Run: headless pygame with SDL's dummy video driver; simulated clock (each Clock.tick advances the game by its frame time, no real sleeping); random seed 0; keys injected as events and as key.get_pressed() state; no mouse input.
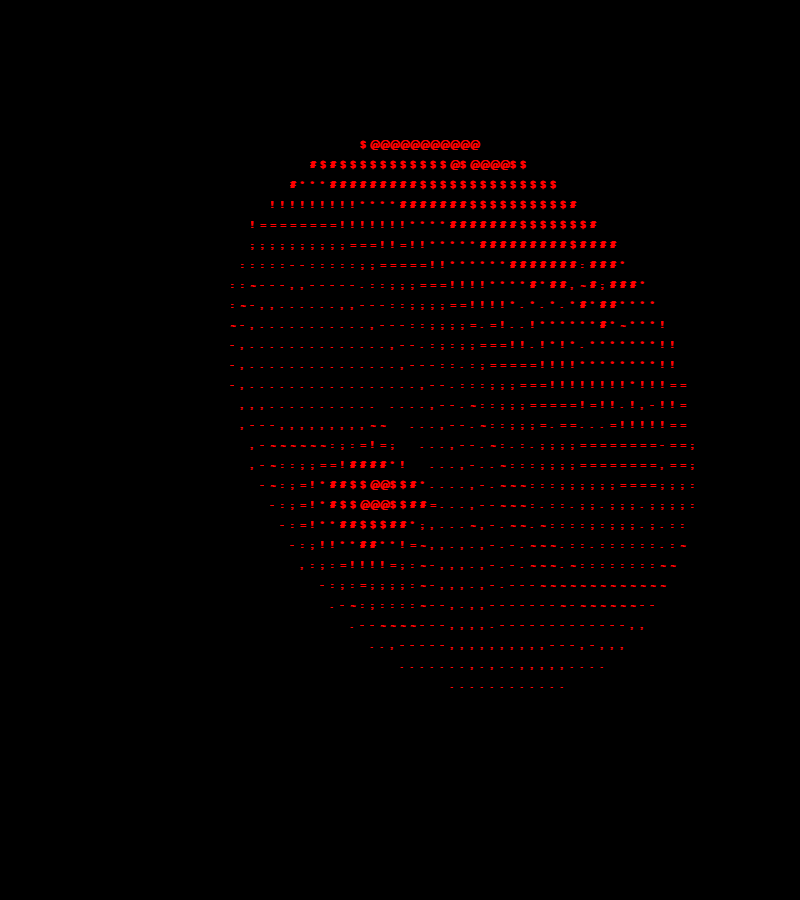
Frame 1 of 4 · flips 1–60 · no input
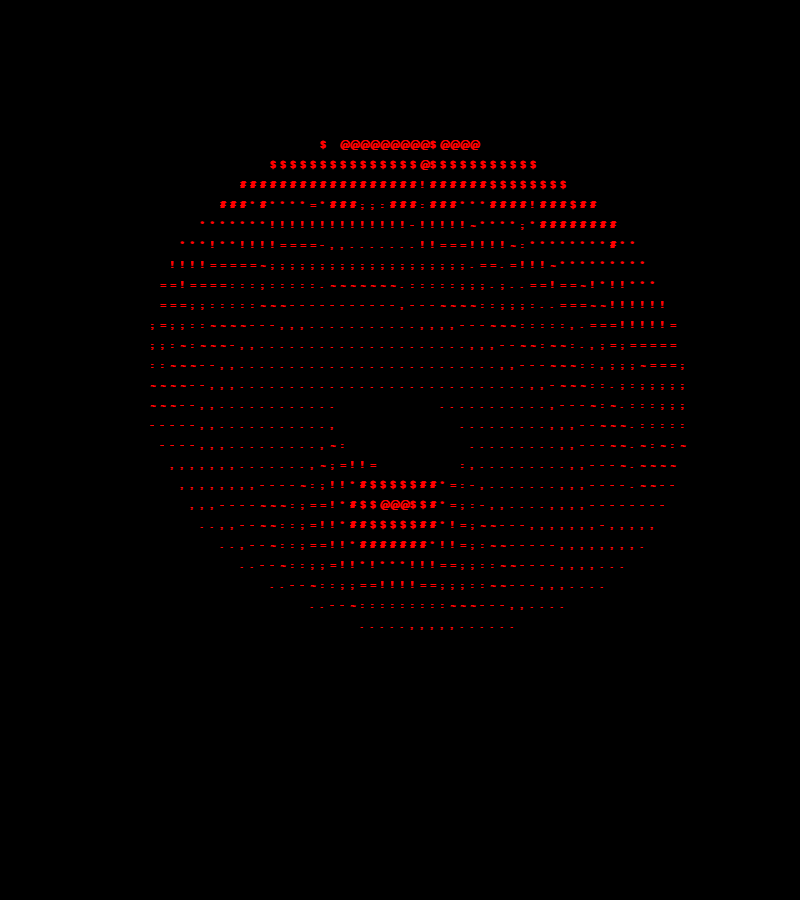
Frame 2 of 4 · flips 61–180 · tapped SPACE, RETURN · held RIGHT (→), D
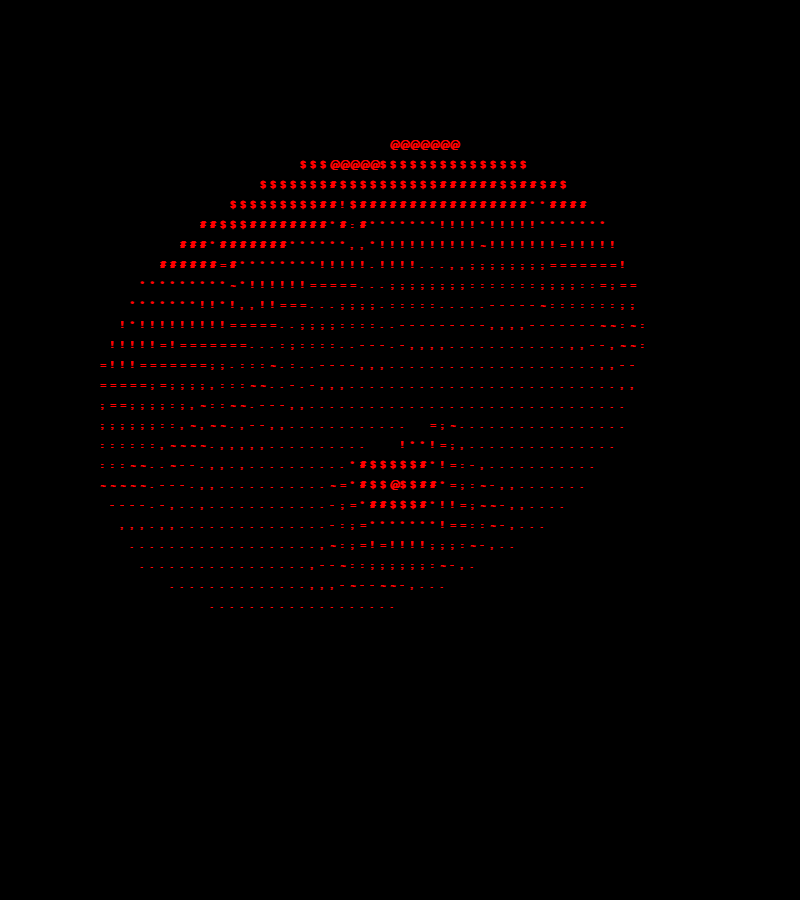
Frame 3 of 4 · flips 181–300 · held DOWN (↓), S
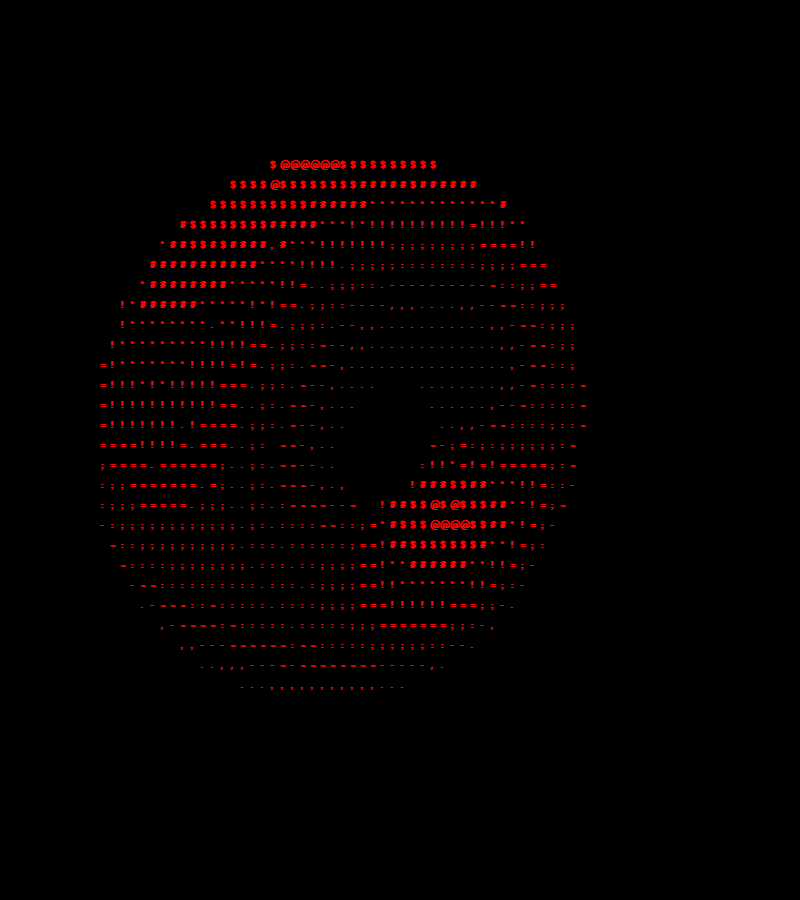
Frame 4 of 4 · flips 301–420 · held LEFT (←), A, UP (↑), W

The pygame program that drew these frames:

import pygame
import math
import colorsys

pygame.init()

white = (255, 255, 255)
black = (0, 0, 0)
hue = 0

WIDTH = 800
HEIGHT = 900

x_separator = 10
y_separator = 20

rows = HEIGHT // y_separator
columns = WIDTH // x_separator
screen_size = rows * columns

x_offset = columns / 2
y_offset = rows / 2

A, B = 0, 0 

theta_spacing = 10
phi_spacing = 2 

chars = ".,-~:;=!*#$@"

screen = pygame.display.set_mode((WIDTH, HEIGHT))
display_surface = pygame.display.set_mode((WIDTH, HEIGHT))

pygame.display.set_caption('Donut')
font = pygame.font.SysFont('Arial', 15, bold=True)

clock = pygame.time.Clock()  


def text_display(letter, x_start, y_start):
    text = font.render(str(letter), True, (255, 0, 0))
    display_surface.blit(text, (x_start, y_start))


run = True
while run:
    screen.fill((black))

    x_start, y_start = 0, 0

    z = [0] * screen_size 
    b = [' '] * screen_size
    for j in range(0, 628, theta_spacing): 
        for i in range(0, 628, phi_spacing): 
            c = math.sin(i)
            d = math.cos(j)
            e = math.sin(A)
            f = math.sin(j)
            g = math.cos(A)
            h = d+2
            D = 1/(c*h*e + f*g + 5)
            l = math.cos(i)
            m = math.cos(B)
            n = math.sin(B)
            t = c*h*g - f*e
            x = int(x_offset + 40*D*(l*h*m -t*n))
            y = int(y_offset + 20*D*(l*h*n+ t*m))
            o = int(x + columns*y)
            N = int(8 * ((f*e - c*d*g)*m - c*d*e - f*g - l*d*n))
            if rows>y>0 and 0<x<columns and D>z[o]:
                z[o] = D
                b[o] = chars[N if N > 0 else 0]

    for i in range(len(b)):
        A += 0.00004  
        B += 0.00002
        if i == 0 or i % columns:
            text_display(b[i], x_start, y_start)
            x_start += x_separator
        else:
            y_start += y_separator
            x_start = 0
            text_display(b[i], x_start, y_start)
            x_start += x_separator

    pygame.display.update()
    hue += 0.005

    # handle quit & ESC
    for event in pygame.event.get():
        if event.type == pygame.QUIT:
            run = False
        if event.type == pygame.KEYDOWN:
            if event.key == pygame.K_ESCAPE:
                run = False

    clock.tick(30) 

pygame.quit()
